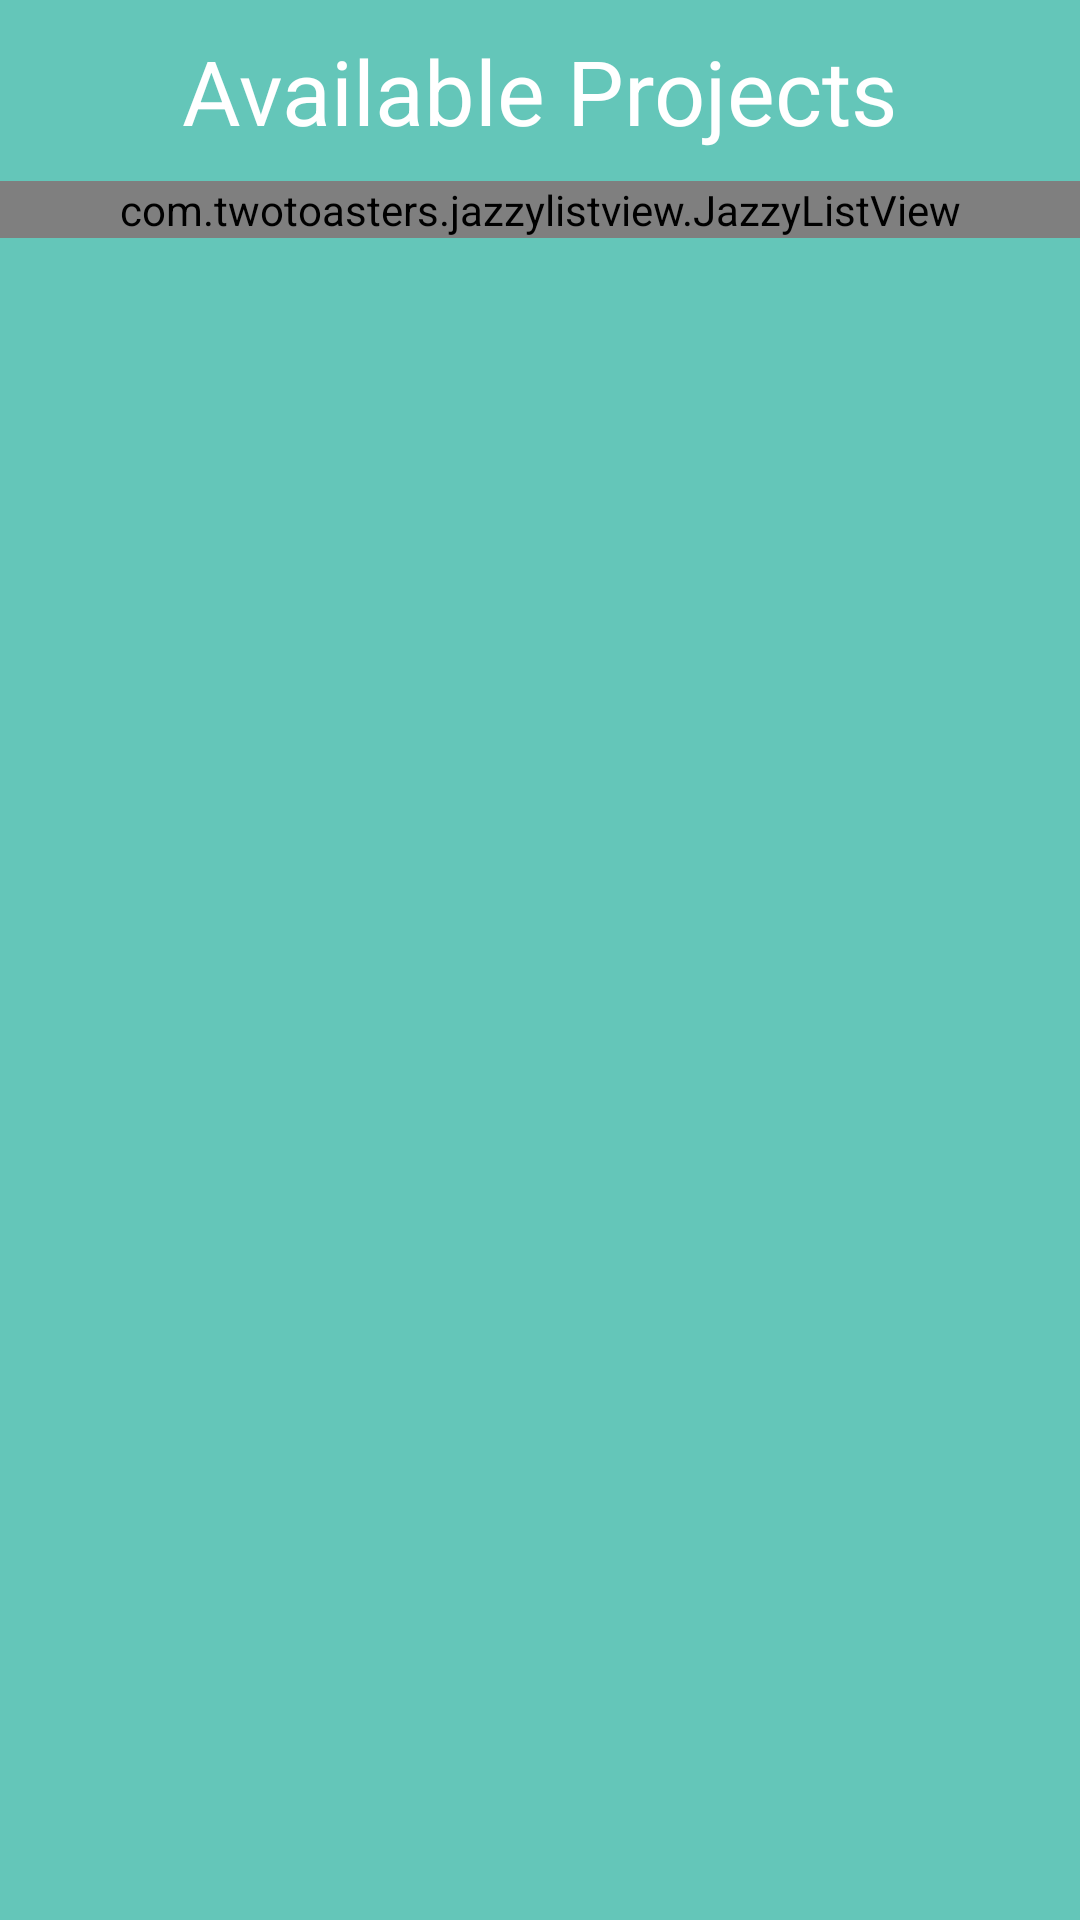

Reconstruct the res/layout file that produces this screen, plus the resources it refers to.
<!-- AndroidManifest.xml: application theme AppTheme -->
<!-- res/layout/activity_home_page.xml -->
<RelativeLayout xmlns:android="http://schemas.android.com/apk/res/android"
    xmlns:tools="http://schemas.android.com/tools"
    xmlns:app="http://schemas.android.com/apk/res-auto"
    android:layout_width="fill_parent"
    android:layout_height="match_parent"
    android:layout_gravity="center|fill"
    android:background="@color/bgColor"
    tools:context=".ProjectsHomePage" >

    <com.twotoasters.jazzylistview.JazzyListView
        android:id="@+id/projectslist"
        android:layout_width="fill_parent"
        android:layout_height="wrap_content"
        android:layout_alignParentLeft="true"
        android:layout_below="@+id/headerHomePage"
        android:layout_centerHorizontal="true"
        android:background="@android:color/transparent"
        android:descendantFocusability="blocksDescendants"
        android:dividerHeight="1dp"
        app:effect="cards"
        app:max_velocity="0"
        app:only_animate_fling="false"
        app:only_animate_new_items="false" />

    <TextView
        android:id="@+id/headerHomePage"
        android:layout_width="wrap_content"
        android:layout_height="wrap_content"
        android:layout_alignParentTop="true"
        android:layout_centerHorizontal="true"
        android:padding="10dp"
        android:text="@string/available_projects"
        android:textAppearance="?android:attr/textAppearanceLarge"
        android:textColor="@android:color/white"
        android:textSize="30sp" />

</RelativeLayout>
<!-- resources referenced by this layout -->
<resources>
  <color name="bgColor">#64C6B9</color>
  <string name="available_projects">Available Projects</string>
  <style name="AppTheme" parent="AppBaseTheme">
  
          
          <item name="android:windowNoTitle">true</item>
      </style>
  <style name="AppBaseTheme" parent="android:Theme.Light">
          
      </style>
</resources>
